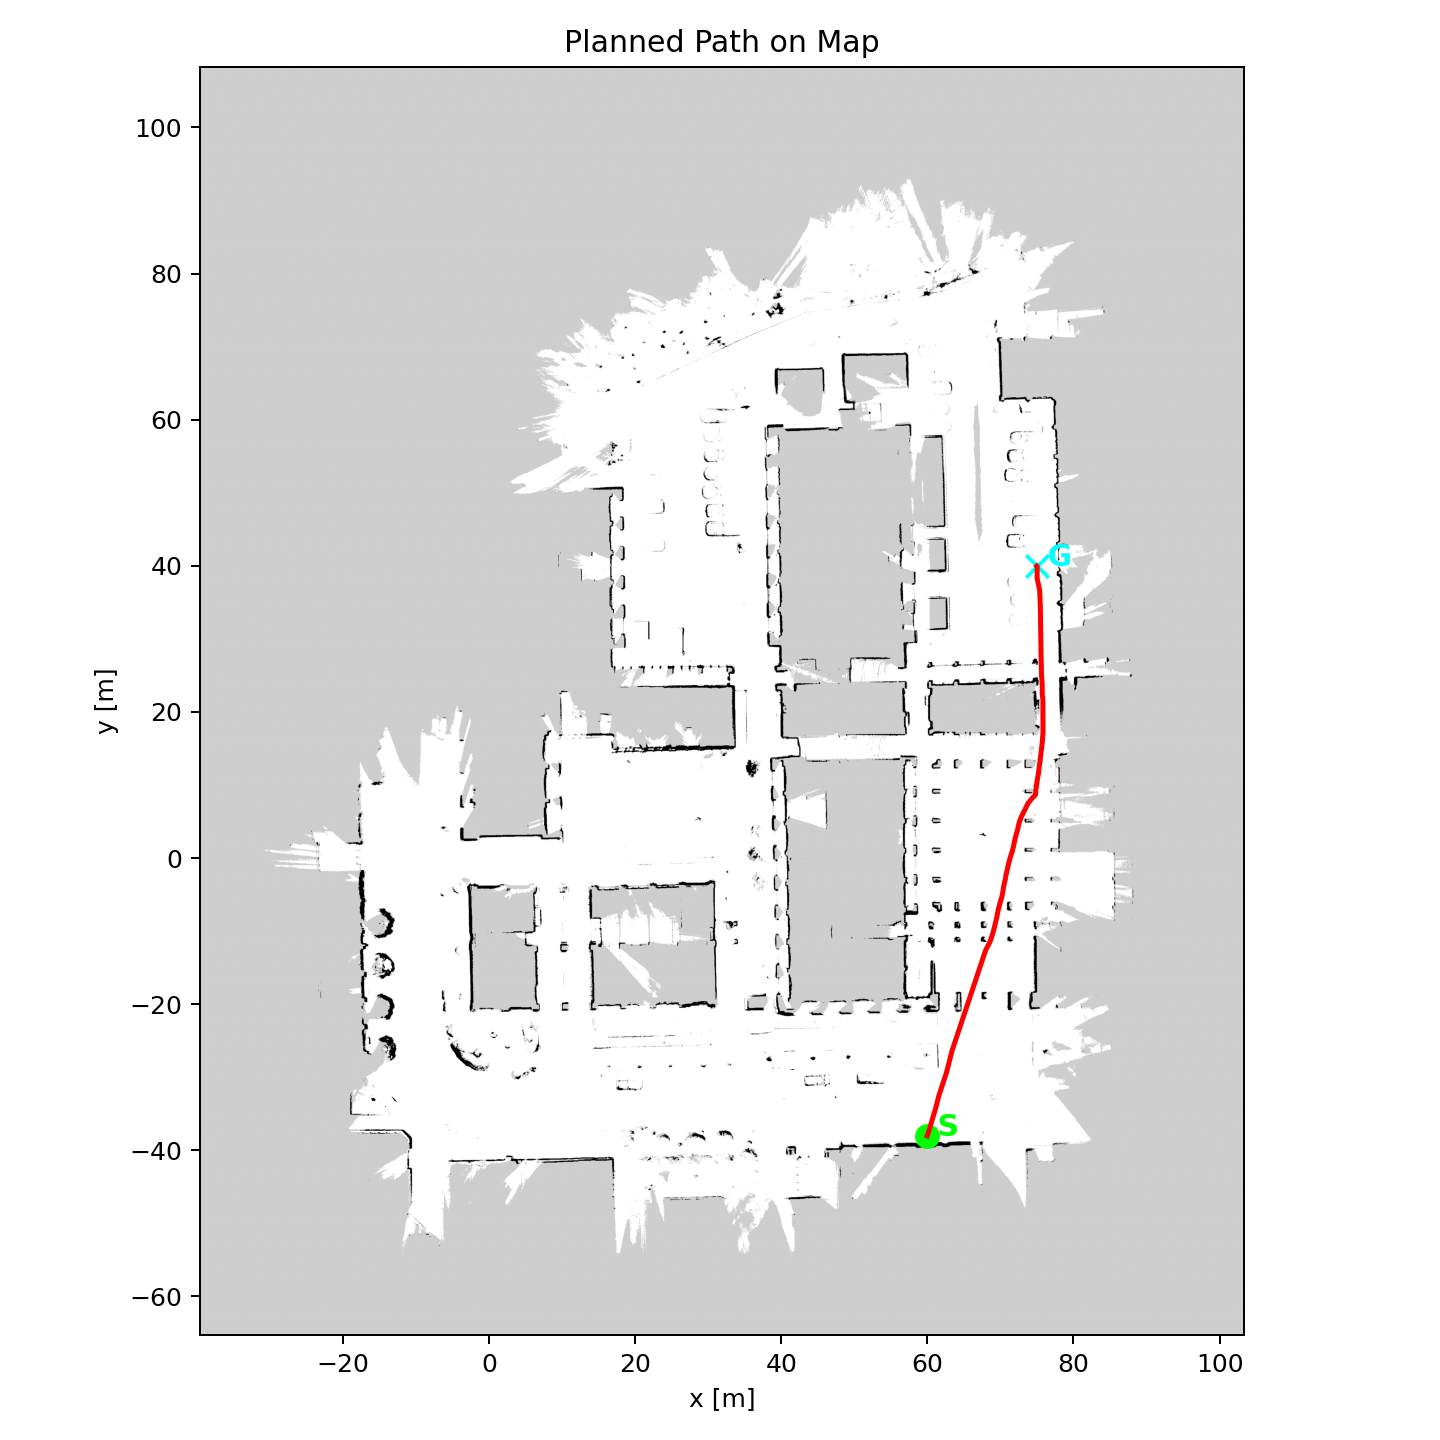

The table this chart was drawn from, first rows:
count, x, y, halt
0, 60.0, -38.0, 0
1, 59.98, -38.02, 0
2, 59.99, -37.98, 0
3, 60.01, -37.93, 0
4, 60.02, -37.88, 0
5, 60.04, -37.84, 0
6, 60.05, -37.79, 0
7, 60.07, -37.74, 0
8, 60.09, -37.69, 0
9, 60.1, -37.65, 0
10, 60.12, -37.6, 0
11, 60.13, -37.55, 0
12, 60.15, -37.5, 0
13, 60.16, -37.46, 0
14, 60.18, -37.41, 0
15, 60.2, -37.36, 0
16, 60.21, -37.31, 0
17, 60.23, -37.27, 0
18, 60.24, -37.22, 0
19, 60.26, -37.17, 0
20, 60.28, -37.12, 0
21, 60.29, -37.08, 0
22, 60.31, -37.03, 0
23, 60.32, -36.98, 0
24, 60.34, -36.93, 0
25, 60.35, -36.89, 0
26, 60.37, -36.84, 0
27, 60.39, -36.79, 0
28, 60.4, -36.74, 0
29, 60.43, -36.67, 0
30, 60.43, -36.62, 0
31, 60.44, -36.58, 0
32, 60.45, -36.53, 0
33, 60.47, -36.48, 0
34, 60.48, -36.43, 0
35, 60.49, -36.38, 0
36, 60.51, -36.34, 0
37, 60.52, -36.29, 0
38, 60.53, -36.24, 0
39, 60.55, -36.19, 0
40, 60.56, -36.14, 0
41, 60.58, -36.1, 0
42, 60.59, -36.05, 0
43, 60.6, -36, 0
44, 60.62, -35.95, 0
45, 60.63, -35.9, 0
46, 60.64, -35.86, 0
47, 60.66, -35.81, 0
48, 60.67, -35.76, 0
49, 60.69, -35.71, 0
50, 60.7, -35.66, 0
51, 60.71, -35.62, 0
52, 60.73, -35.57, 0
53, 60.74, -35.52, 0
54, 60.75, -35.47, 0
55, 60.77, -35.42, 0
56, 60.78, -35.38, 0
57, 60.8, -35.33, 0
58, 60.81, -35.28, 0
59, 60.83, -35.22, 0
... 1,523 more rows
